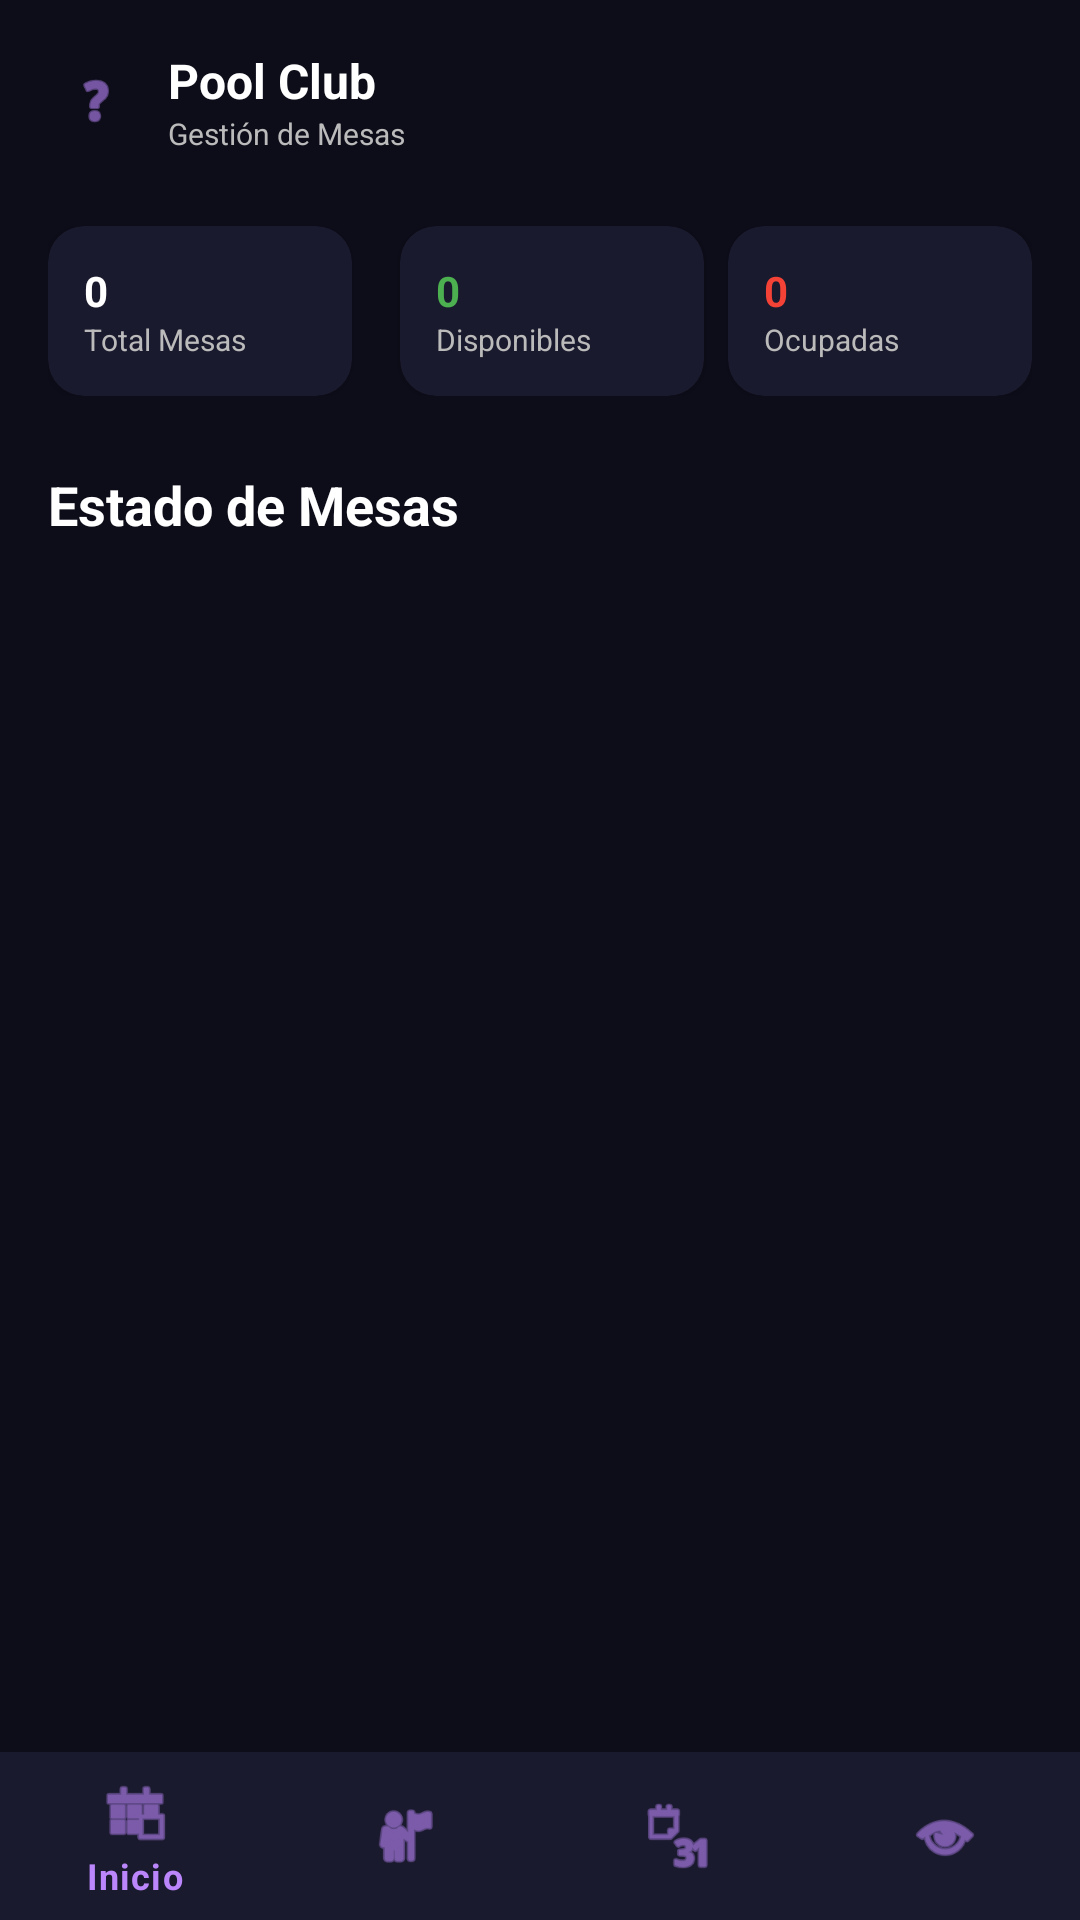

Produce the Android XML layout that renders to this screen, including the resource entries it uses.
<!-- AndroidManifest.xml: application theme Theme.Poolmanager -->
<!-- res/layout/activity_table_status.xml -->
<?xml version="1.0" encoding="utf-8"?>
<androidx.coordinatorlayout.widget.CoordinatorLayout xmlns:android="http://schemas.android.com/apk/res/android"
    xmlns:app="http://schemas.android.com/apk/res-auto"
    android:layout_width="match_parent"
    android:layout_height="match_parent"
    android:background="#0D0D1A">

    <androidx.core.widget.NestedScrollView
        android:layout_width="match_parent"
        android:layout_height="match_parent"
        android:layout_marginBottom="64dp">

        <LinearLayout
            android:layout_width="match_parent"
            android:layout_height="wrap_content"
            android:orientation="vertical"
            android:padding="16dp">

            
            <RelativeLayout
                android:layout_width="match_parent"
                android:layout_height="wrap_content">

                <LinearLayout
                    android:layout_width="wrap_content"
                    android:layout_height="wrap_content"
                    android:gravity="center_vertical"
                    android:orientation="horizontal">

                    <ImageView
                        android:layout_width="32dp"
                        android:layout_height="32dp"
                        android:padding="6dp"
                        android:src="@android:drawable/ic_menu_help"
                        app:tint="#BB86FC"
                        android:contentDescription="Icon" />

                    <LinearLayout
                        android:layout_width="wrap_content"
                        android:layout_height="wrap_content"
                        android:layout_marginStart="8dp"
                        android:orientation="vertical">

                        <TextView
                            android:layout_width="wrap_content"
                            android:layout_height="wrap_content"
                            android:text="Pool Club"
                            android:textColor="#FFFFFF"
                            android:textSize="16sp"
                            android:textStyle="bold" />

                        <TextView
                            android:layout_width="wrap_content"
                            android:layout_height="wrap_content"
                            android:text="Gestión de Mesas"
                            android:textColor="#BBBBBB"
                            android:textSize="10sp" />
                    </LinearLayout>
                </LinearLayout>
            </RelativeLayout>

            
            <LinearLayout
                android:layout_width="match_parent"
                android:layout_height="wrap_content"
                android:layout_marginTop="24dp"
                android:orientation="horizontal">

                <androidx.cardview.widget.CardView
                    android:layout_width="0dp"
                    android:layout_height="wrap_content"
                    android:layout_marginEnd="8dp"
                    android:layout_weight="1"
                    app:cardBackgroundColor="#1A1A2E"
                    app:cardCornerRadius="12dp">
                    <LinearLayout
                        android:layout_width="match_parent"
                        android:layout_height="wrap_content"
                        android:padding="12dp"
                        android:orientation="horizontal"
                        android:gravity="center_vertical">
                        <LinearLayout
                            android:layout_width="wrap_content"
                            android:layout_height="wrap_content"
                            android:orientation="vertical">
                            <TextView
                                android:id="@+id/tv_total_tables_count"
                                android:layout_width="wrap_content"
                                android:layout_height="wrap_content"
                                android:text="0"
                                android:textStyle="bold"
                                android:textColor="#FFFFFF" />
                            <TextView
                                android:layout_width="wrap_content"
                                android:layout_height="wrap_content"
                                android:text="Total Mesas"
                                android:textColor="#BBBBBB"
                                android:textSize="10sp" />
                        </LinearLayout>
                    </LinearLayout>
                </androidx.cardview.widget.CardView>

                <androidx.cardview.widget.CardView
                    android:layout_width="0dp"
                    android:layout_height="wrap_content"
                    android:layout_marginStart="8dp"
                    android:layout_weight="1"
                    app:cardBackgroundColor="#1A1A2E"
                    app:cardCornerRadius="12dp">
                    <LinearLayout
                        android:layout_width="match_parent"
                        android:layout_height="wrap_content"
                        android:padding="12dp"
                        android:orientation="horizontal"
                        android:gravity="center_vertical">
                        <LinearLayout
                            android:layout_width="wrap_content"
                            android:layout_height="wrap_content"
                            android:orientation="vertical">
                            <TextView
                                android:id="@+id/tv_available_tables_count"
                                android:layout_width="wrap_content"
                                android:layout_height="wrap_content"
                                android:text="0"
                                android:textStyle="bold"
                                android:textColor="#4CAF50" />
                            <TextView
                                android:layout_width="wrap_content"
                                android:layout_height="wrap_content"
                                android:text="Disponibles"
                                android:textColor="#BBBBBB"
                                android:textSize="10sp" />
                        </LinearLayout>
                    </LinearLayout>
                </androidx.cardview.widget.CardView>

                <androidx.cardview.widget.CardView
                    android:layout_width="0dp"
                    android:layout_height="wrap_content"
                    android:layout_marginStart="8dp"
                    android:layout_weight="1"
                    app:cardBackgroundColor="#1A1A2E"
                    app:cardCornerRadius="12dp">
                    <LinearLayout
                        android:layout_width="match_parent"
                        android:layout_height="wrap_content"
                        android:padding="12dp"
                        android:orientation="horizontal"
                        android:gravity="center_vertical">
                        <LinearLayout
                            android:layout_width="wrap_content"
                            android:layout_height="wrap_content"
                            android:orientation="vertical">
                            <TextView
                                android:id="@+id/tv_occupied_tables_count"
                                android:layout_width="wrap_content"
                                android:layout_height="wrap_content"
                                android:text="0"
                                android:textStyle="bold"
                                android:textColor="#F44336" />
                            <TextView
                                android:layout_width="wrap_content"
                                android:layout_height="wrap_content"
                                android:text="Ocupadas"
                                android:textColor="#BBBBBB"
                                android:textSize="10sp" />
                        </LinearLayout>
                    </LinearLayout>
                </androidx.cardview.widget.CardView>

            </LinearLayout>

            <TextView
                android:layout_width="wrap_content"
                android:layout_height="wrap_content"
                android:layout_marginTop="24dp"
                android:text="Estado de Mesas"
                android:textColor="#FFFFFF"
                android:textSize="18sp"
                android:textStyle="bold" />

            
            <androidx.recyclerview.widget.RecyclerView
                android:id="@+id/rv_tables"
                android:layout_width="match_parent"
                android:layout_height="wrap_content"
                android:layout_marginTop="16dp"
                app:layoutManager="androidx.recyclerview.widget.GridLayoutManager"
                app:spanCount="2" />

        </LinearLayout>
    </androidx.core.widget.NestedScrollView>

    <com.google.android.material.floatingactionbutton.FloatingActionButton
        android:id="@+id/fab_add_table"
        android:layout_width="wrap_content"
        android:layout_height="wrap_content"
        android:layout_gravity="bottom|end"
        android:layout_marginEnd="16dp"
        android:layout_marginBottom="80dp"
        android:src="@android:drawable/ic_input_add"
        app:tint="#0D0D1A"
        android:backgroundTint="#BB86FC"
        android:contentDescription="Add Table"
        android:visibility="gone" />

    <com.google.android.material.bottomnavigation.BottomNavigationView
        android:id="@+id/bottom_navigation"
        android:layout_width="match_parent"
        android:layout_height="wrap_content"
        android:layout_gravity="bottom"
        android:background="#1A1A2E"
        app:itemIconTint="#BB86FC"
        app:itemTextColor="#BB86FC"
        app:menu="@menu/bottom_nav_menu" />

</androidx.coordinatorlayout.widget.CoordinatorLayout>
<!-- resources referenced by this layout -->
<resources>
  <style name="Theme.Poolmanager" parent="Theme.MaterialComponents.DayNight.NoActionBar">
          
          <item name="colorPrimary">@color/primary_purple</item>
          <item name="colorPrimaryVariant">@color/primary_purple</item>
          <item name="colorOnPrimary">@color/white</item>
          
          <item name="colorSecondary">@color/accent_green</item>
          <item name="colorSecondaryVariant">@color/accent_green</item>
          <item name="colorOnSecondary">@color/black</item>
          
          <item name="android:statusBarColor">@color/background_dark</item>
          <item name="android:windowBackground">@color/background_dark</item>
          
      </style>
  <color name="primary_purple">#7C4DFF</color>
  <color name="white">#FFFFFFFF</color>
  <color name="accent_green">#00C853</color>
  <color name="black">#FF000000</color>
  <color name="background_dark">#0A0A0A</color>
</resources>
